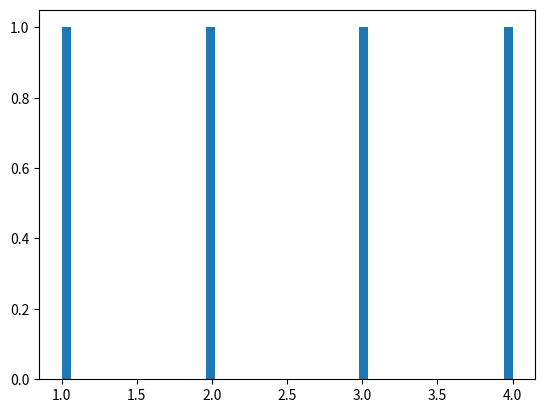

Here is the Python script that generated this plot: (Note: this script raises an exception after producing the figure.)
import matplotlib.pyplot as plt
import matplotlib.mlab as mlab

fig = plt.figure()
ax = fig.add_subplot(111)

ax.hist([1, 2,3,4], 50, normed=1)

plt.show()
